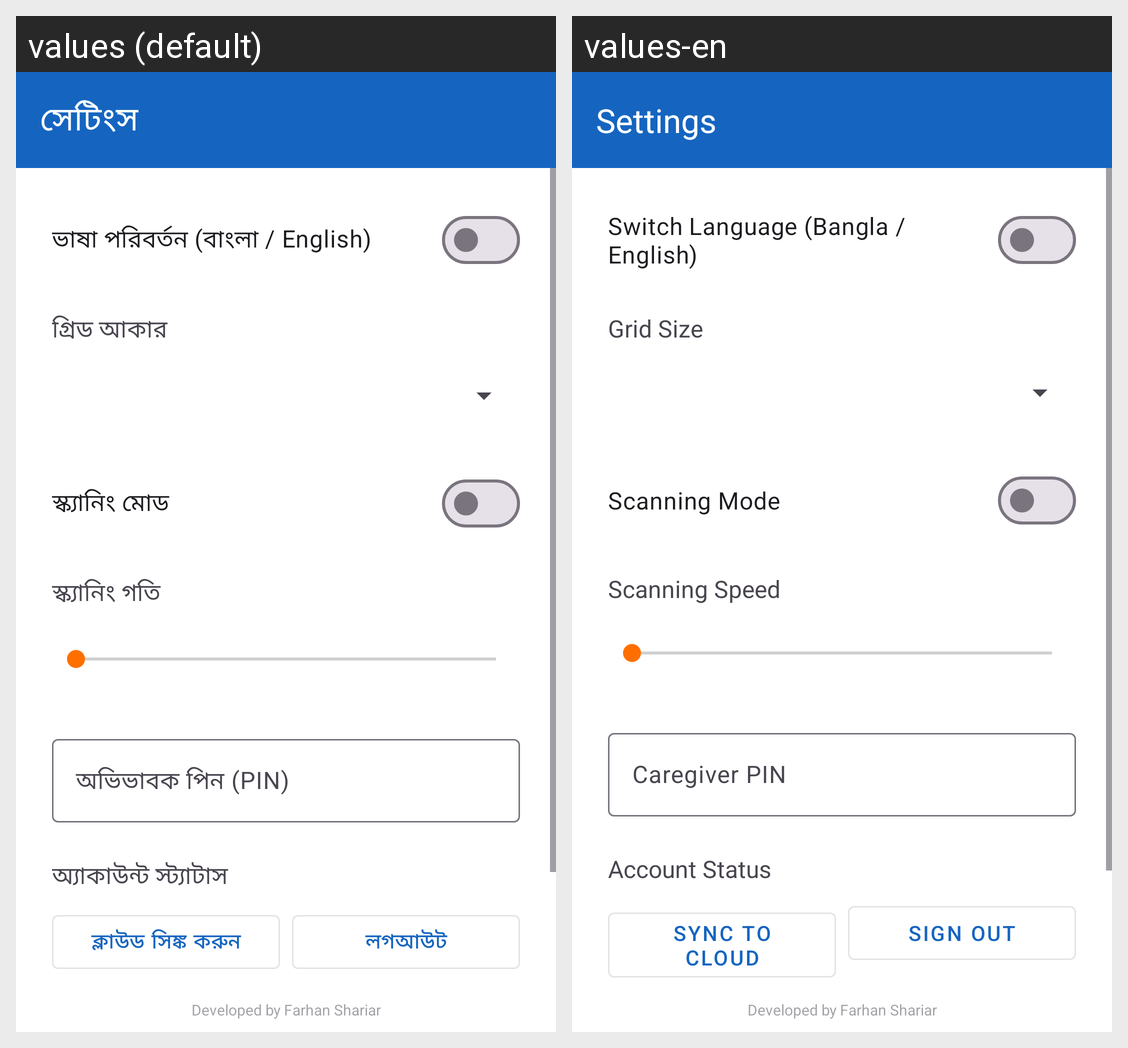

This grid shows one Android layout under two languages. Give, for every string resource on the screen, its name, the default text and each shown locale's text.
Android screen res/layout/activity_settings.xml rendered under 2 locales, left to right: values (default), values-en. Device: Nexus 5 (rendered at 1080×1920; each locale shown at half size, 540×960, under a caption strip naming it); theme Theme.BolteChai.
Strings drawn on this screen, with the default value and each locale's value (text and hints the layout hard-codes, and strings that could not be matched under every locale, appear in the picture but are not listed):

settings
  values: সেটিংস
  values-en: Settings

language_toggle
  values: ভাষা পরিবর্তন (বাংলা / English)
  values-en: Switch Language (Bangla / English)

grid_size
  values: গ্রিড আকার
  values-en: Grid Size

scanning_mode
  values: স্ক্যানিং মোড
  values-en: Scanning Mode

scanning_speed
  values: স্ক্যানিং গতি
  values-en: Scanning Speed

caregiver_pin
  values: অভিভাবক পিন (PIN)
  values-en: Caregiver PIN

firebase_account
  values: অ্যাকাউন্ট স্ট্যাটাস
  values-en: Account Status

auth_sync_now
  values: ক্লাউড সিঙ্ক করুন
  values-en: Sync to Cloud

auth_signout
  values: লগআউট
  values-en: Sign Out

developer_credit
  values: Developed by Farhan Shariar
  values-en: Developed by Farhan Shariar
